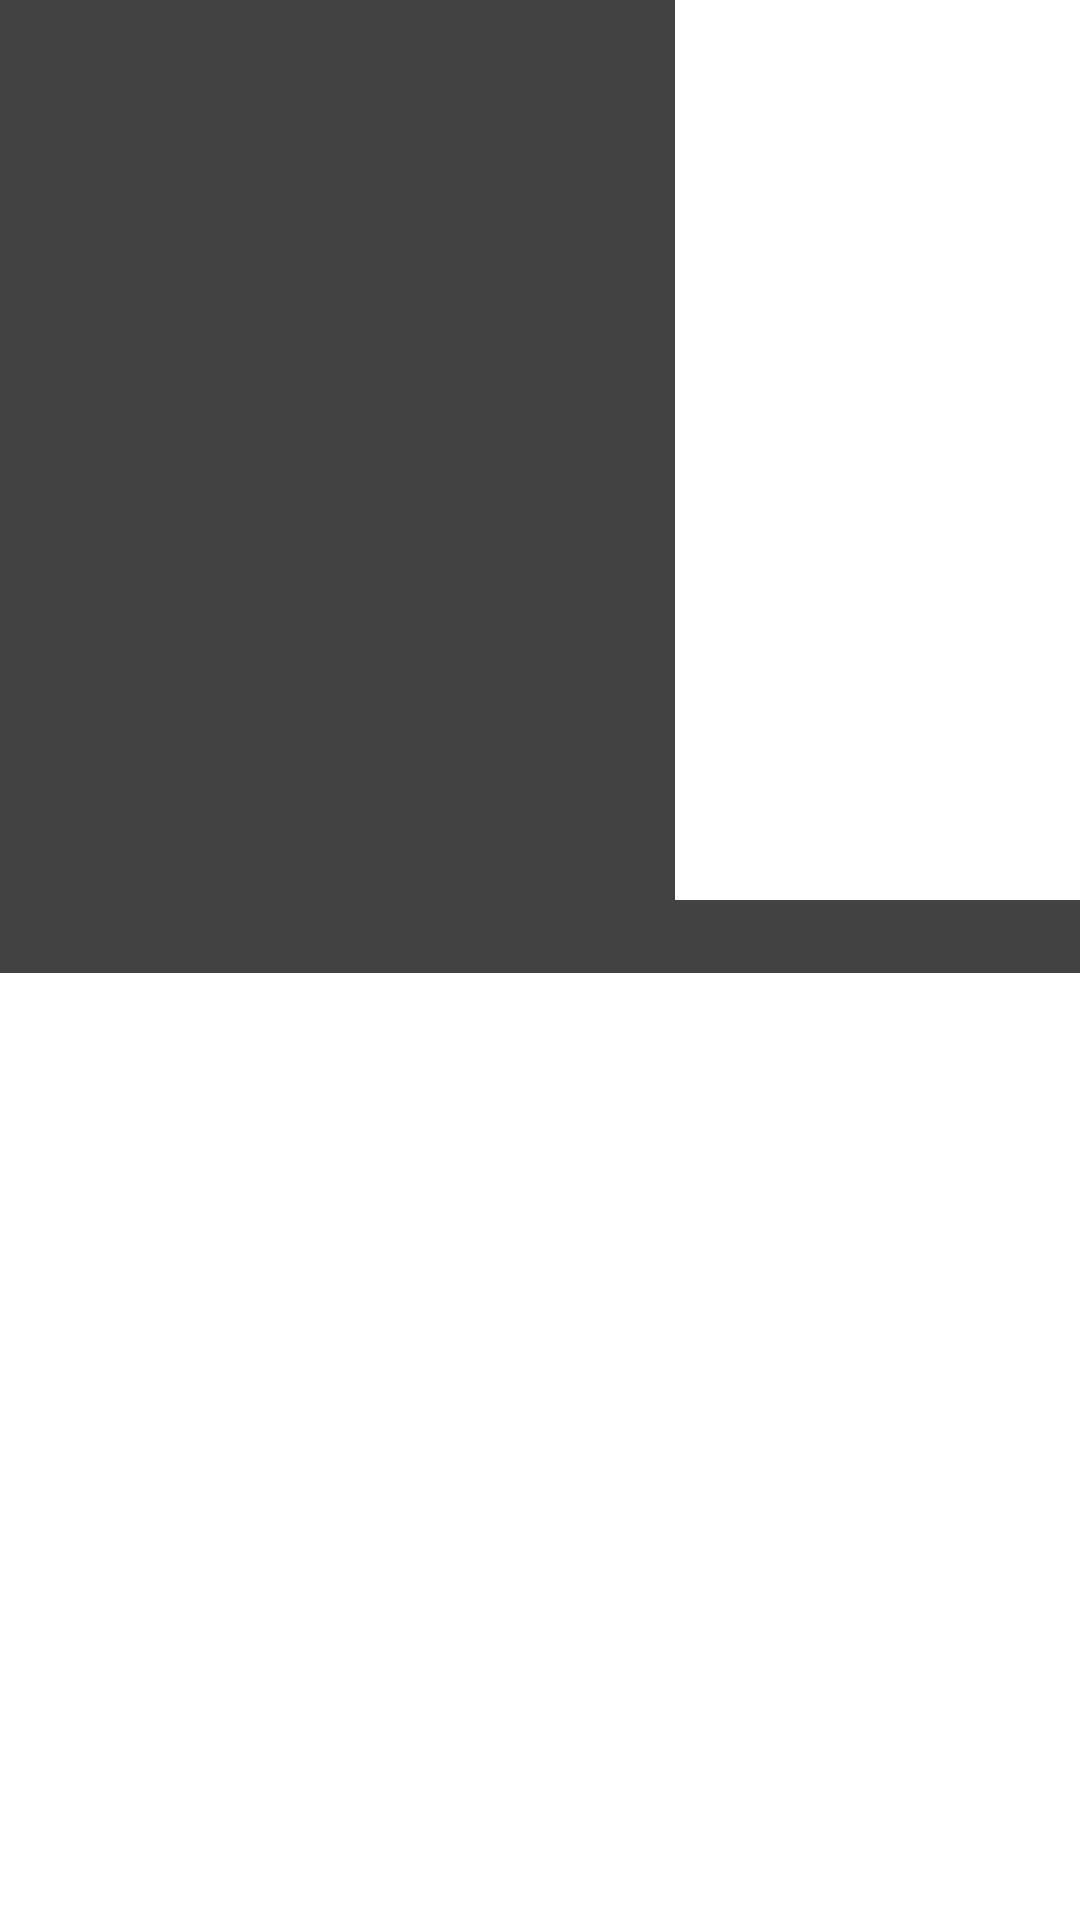

Reconstruct the res/layout file that produces this screen, plus the resources it refers to.
<!-- AndroidManifest.xml: application theme Theme.MobileProgrammingPractice -->
<!-- res/layout/card_item.xml -->
<?xml version="1.0" encoding="utf-8"?>
<LinearLayout xmlns:android="http://schemas.android.com/apk/res/android"
    android:layout_width="wrap_content"
    android:layout_height="wrap_content"
    android:layout_marginHorizontal="2dp"
    android:orientation="vertical">

    <ImageView
        android:id="@+id/cardImg"
        android:layout_width="225dp"
        android:layout_height="300dp"
        android:background="@color/cardview_dark_background"
        />

    <TextView
        android:id="@+id/textImg"
        android:layout_width="match_parent"
        android:layout_height="wrap_content"
        android:textSize="18sp"
        android:background="@color/cardview_dark_background"
        android:textColor="@color/white"
        android:gravity="center"/>

</LinearLayout>
<!-- resources referenced by this layout -->
<resources>
  <color name="white">#FFFFFFFF</color>
</resources>
